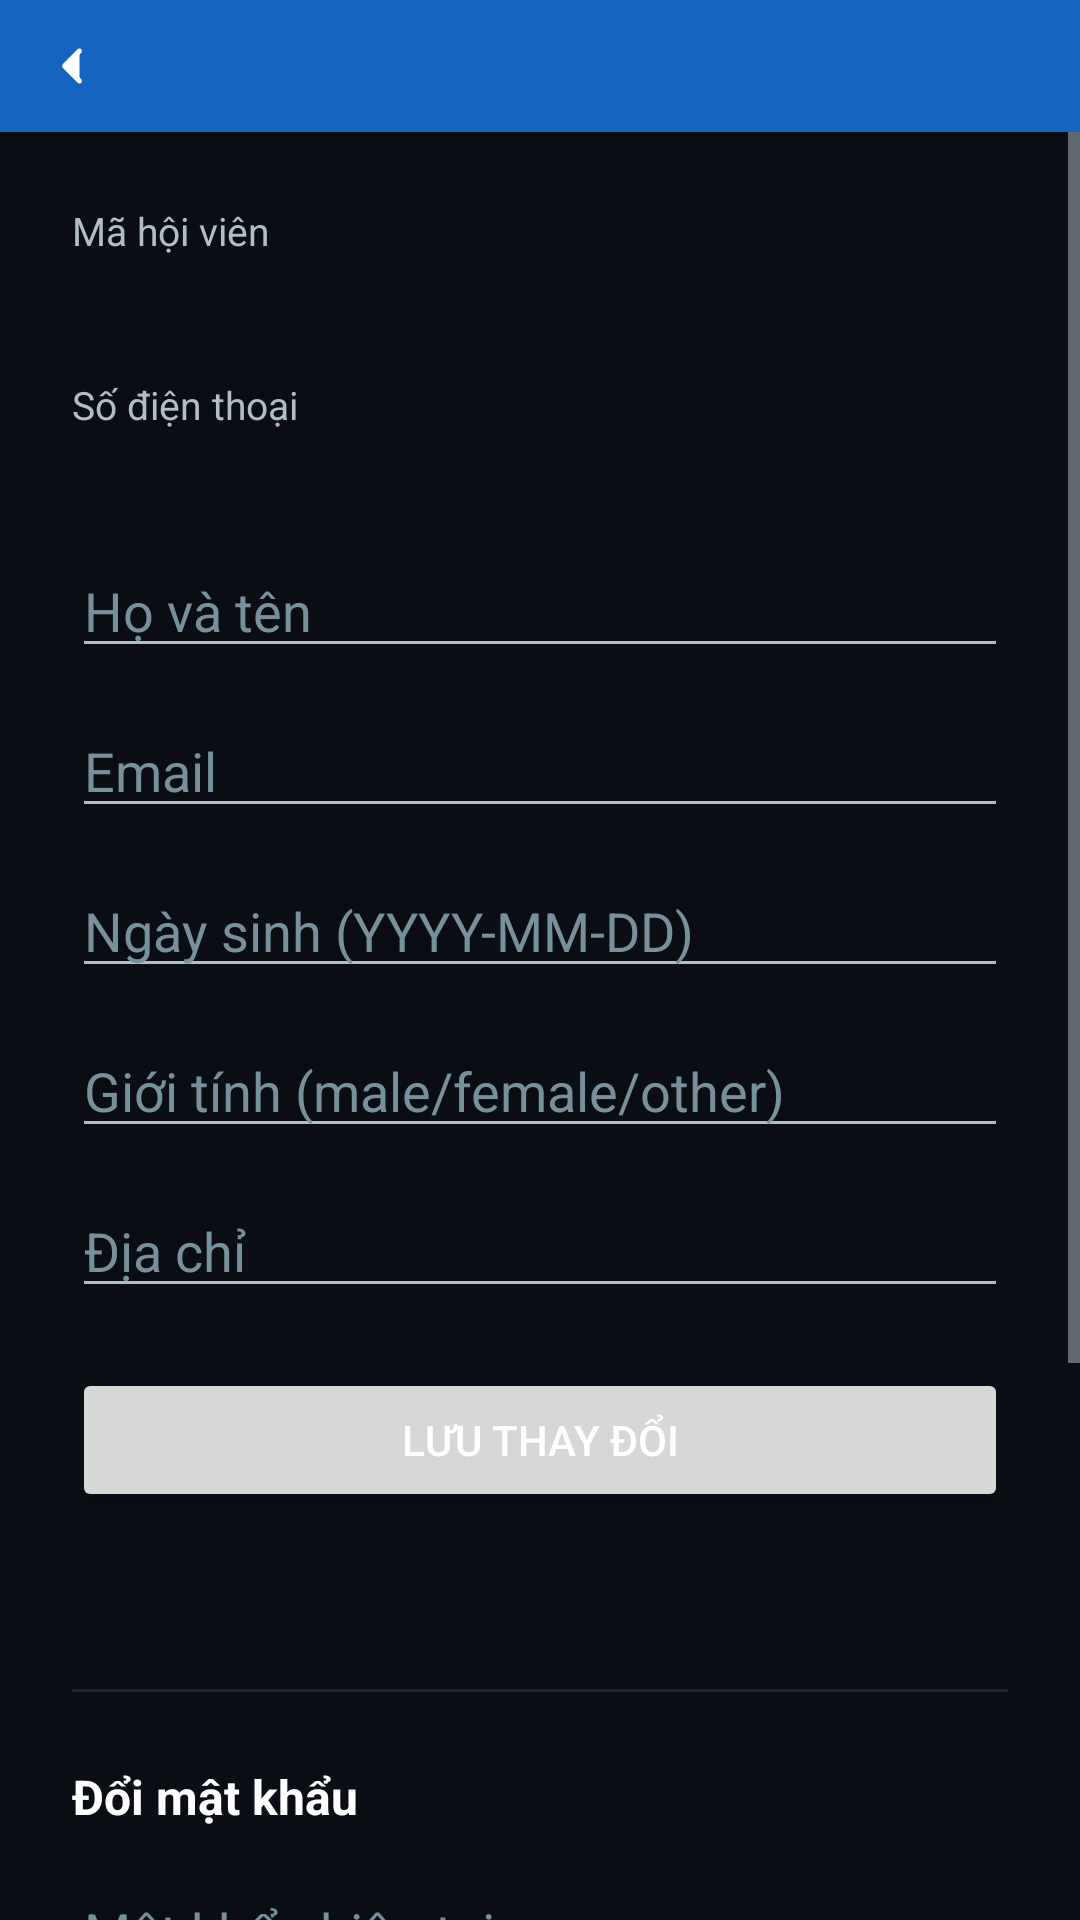

The Android layout XML behind this screen, and the referenced resources:
<!-- AndroidManifest.xml: application theme Theme.App_Gim -->
<!-- res/layout/activity_profile.xml -->
<?xml version="1.0" encoding="utf-8"?>
<LinearLayout xmlns:android="http://schemas.android.com/apk/res/android"
    android:layout_width="match_parent"
    android:layout_height="match_parent"
    android:orientation="vertical"
    android:fitsSystemWindows="true"
    android:background="@color/background_dark">

    <include layout="@layout/toolbar_back" />

    <ScrollView
        android:layout_width="match_parent"
        android:layout_height="match_parent">

        <LinearLayout
            android:layout_width="match_parent"
            android:layout_height="wrap_content"
            android:orientation="vertical"
            android:padding="24dp">

            <TextView
                android:layout_width="wrap_content"
                android:layout_height="wrap_content"
                android:text="Mã hội viên"
                android:textColor="@color/text_secondary"
                android:textSize="13sp" />

            <TextView
                android:id="@+id/txtMemberCode"
                android:layout_width="wrap_content"
                android:layout_height="wrap_content"
                android:textColor="@color/accent"
                android:textSize="18sp"
                android:textStyle="bold"
                android:layout_marginBottom="16dp" />
            <TextView
                android:layout_width="wrap_content"
                android:layout_height="wrap_content"
                android:text="Số điện thoại"
                android:textColor="@color/text_secondary"
                android:textSize="13sp" />

            <TextView
                android:id="@+id/txtPhone"
                android:layout_width="wrap_content"
                android:layout_height="wrap_content"
                android:textColor="@color/text_primary"
                android:textSize="16sp"
                android:layout_marginBottom="16dp" />

            <EditText
                android:id="@+id/edtFullName"
                android:layout_width="match_parent"
                android:layout_height="wrap_content"
                android:hint="Họ và tên"
                android:textColor="@color/text_primary"
                android:textColorHint="@color/text_hint"
                android:layout_marginBottom="12dp" />

            <EditText
                android:id="@+id/edtEmail"
                android:layout_width="match_parent"
                android:layout_height="wrap_content"
                android:hint="Email"
                android:inputType="textEmailAddress"
                android:textColor="@color/text_primary"
                android:textColorHint="@color/text_hint"
                android:layout_marginBottom="12dp" />

            <EditText
                android:id="@+id/edtDob"
                android:layout_width="match_parent"
                android:layout_height="wrap_content"
                android:hint="Ngày sinh (YYYY-MM-DD)"
                android:focusable="false"
                android:textColor="@color/text_primary"
                android:textColorHint="@color/text_hint"
                android:layout_marginBottom="12dp" />

            <EditText
                android:id="@+id/edtGender"
                android:layout_width="match_parent"
                android:layout_height="wrap_content"
                android:hint="Giới tính (male/female/other)"
                android:textColor="@color/text_primary"
                android:textColorHint="@color/text_hint"
                android:layout_marginBottom="12dp" />

            <EditText
                android:id="@+id/edtAddress"
                android:layout_width="match_parent"
                android:layout_height="wrap_content"
                android:hint="Địa chỉ"
                android:textColor="@color/text_primary"
                android:textColorHint="@color/text_hint"
                android:layout_marginBottom="20dp" />

            <Button
                android:id="@+id/btnSave"
                android:layout_width="match_parent"
                android:layout_height="wrap_content"
                android:text="Lưu thay đổi" />

            <TextView
                android:id="@+id/txtStatus"
                android:layout_width="match_parent"
                android:layout_height="wrap_content"
                android:layout_marginTop="16dp"
                android:textAlignment="center"
                android:textColor="@color/error" />
            <View
                android:layout_width="match_parent"
                android:layout_height="1dp"
                android:background="@color/surface_light"
                android:layout_marginTop="24dp"
                android:layout_marginBottom="24dp" />

            <TextView
                android:layout_width="wrap_content"
                android:layout_height="wrap_content"
                android:text="Đổi mật khẩu"
                android:textColor="@color/text_primary"
                android:textStyle="bold"
                android:textSize="16sp"
                android:layout_marginBottom="12dp" />

            <EditText
                android:id="@+id/edtOldPassword"
                android:layout_width="match_parent"
                android:layout_height="wrap_content"
                android:hint="Mật khẩu hiện tại"
                android:inputType="textPassword"
                android:textColor="@color/text_primary"
                android:textColorHint="@color/text_hint"
                android:layout_marginBottom="12dp" />

            <EditText
                android:id="@+id/edtNewPassword"
                android:layout_width="match_parent"
                android:layout_height="wrap_content"
                android:hint="Mật khẩu mới (ít nhất 6 ký tự)"
                android:inputType="textPassword"
                android:textColor="@color/text_primary"
                android:textColorHint="@color/text_hint"
                android:layout_marginBottom="12dp" />

            <EditText
                android:id="@+id/edtConfirmPassword"
                android:layout_width="match_parent"
                android:layout_height="wrap_content"
                android:hint="Nhập lại mật khẩu mới"
                android:inputType="textPassword"
                android:textColor="@color/text_primary"
                android:textColorHint="@color/text_hint"
                android:layout_marginBottom="20dp" />

            <Button
                android:id="@+id/btnChangePassword"
                android:layout_width="match_parent"
                android:layout_height="wrap_content"
                android:text="Đổi mật khẩu"
                android:backgroundTint="@color/warning" />
            <Button
                android:id="@+id/btnLogout"
                android:layout_width="match_parent"
                android:layout_height="wrap_content"
                android:text="Đăng xuất"
                android:backgroundTint="@color/error" />
        </LinearLayout>
    </ScrollView>
</LinearLayout>
<!-- res/layout/toolbar_back.xml (included above) -->
<?xml version="1.0" encoding="utf-8"?>
<FrameLayout xmlns:android="http://schemas.android.com/apk/res/android"
    android:layout_width="match_parent"
    android:layout_height="44dp"
    android:background="@color/primary">

    <ImageButton
        android:id="@+id/btnBack"
        android:layout_width="28dp"
        android:layout_height="28dp"
        android:layout_gravity="start|center_vertical"
        android:layout_marginStart="10dp"
        android:background="?attr/selectableItemBackgroundBorderless"
        android:src="@drawable/ic_back"
        android:contentDescription="Quay lại"
        android:padding="4dp"
        android:scaleType="fitCenter" />

    <TextView
        android:id="@+id/txtToolbarTitle"
        android:layout_width="wrap_content"
        android:layout_height="wrap_content"
        android:layout_gravity="start|center_vertical"
        android:layout_marginStart="46dp"
        android:textColor="@color/white"
        android:textSize="16sp"
        android:textStyle="bold" />

    <TextView
        android:id="@+id/txtBalanceCorner"
        android:layout_width="wrap_content"
        android:layout_height="wrap_content"
        android:layout_gravity="end|center_vertical"
        android:layout_marginEnd="16dp"
        android:textColor="@color/white"
        android:textSize="14sp"
        android:textStyle="bold" />

</FrameLayout>
<!-- resources referenced by this layout -->
<resources>
  <color name="accent">#00B8D4</color>
  <color name="background_dark">#0A0E14</color>
  <color name="error">#FF5252</color>
  <color name="primary">#1565C0</color>
  <color name="surface_light">#1E2733</color>
  <color name="text_hint">#78909C</color>
  <color name="text_primary">#FFFFFF</color>
  <color name="text_secondary">#B0BEC5</color>
  <color name="warning">#FFAB00</color>
  <color name="white">#FFFFFF</color>
  <!-- drawable ic_back (drawable) -->
  <vector xmlns:android="http://schemas.android.com/apk/res/android"
      android:width="24dp"
      android:height="24dp"
      android:viewportWidth="24"
      android:viewportHeight="24"
      android:tint="@android:color/white">
      <path
          android:fillColor="@android:color/white"
          android:pathData="M15,6l-6,6 6,6"
          android:strokeWidth="2"
          android:strokeColor="@android:color/white"
          android:strokeLineCap="round"
          android:strokeLineJoin="round"/>
  </vector>
  <style name="Theme.App_Gim" parent="Theme.Material3.DayNight.NoActionBar">
          <item name="colorPrimary">@color/primary</item>
          <item name="colorPrimaryVariant">@color/primary_dark</item>
          <item name="colorOnPrimary">@color/white</item>
  
          <item name="colorSecondary">@color/accent</item>
          <item name="colorOnSecondary">@color/white</item>
  
          <item name="android:colorBackground">@color/background_dark</item>
          <item name="colorSurface">@color/surface_dark</item>
          <item name="colorOnSurface">@color/text_primary</item>
          <item name="colorOnBackground">@color/text_primary</item>
  
          <item name="android:statusBarColor">@color/background_dark</item>
          <item name="android:windowLightStatusBar">false</item>
  
          <item name="android:textColorPrimary">@color/text_primary</item>
          <item name="android:textColorSecondary">@color/text_secondary</item>
          <item name="android:textColorHint">@color/text_hint</item>
      </style>
  <color name="primary_dark">#0D47A1</color>
  <color name="surface_dark">#151B24</color>
</resources>
